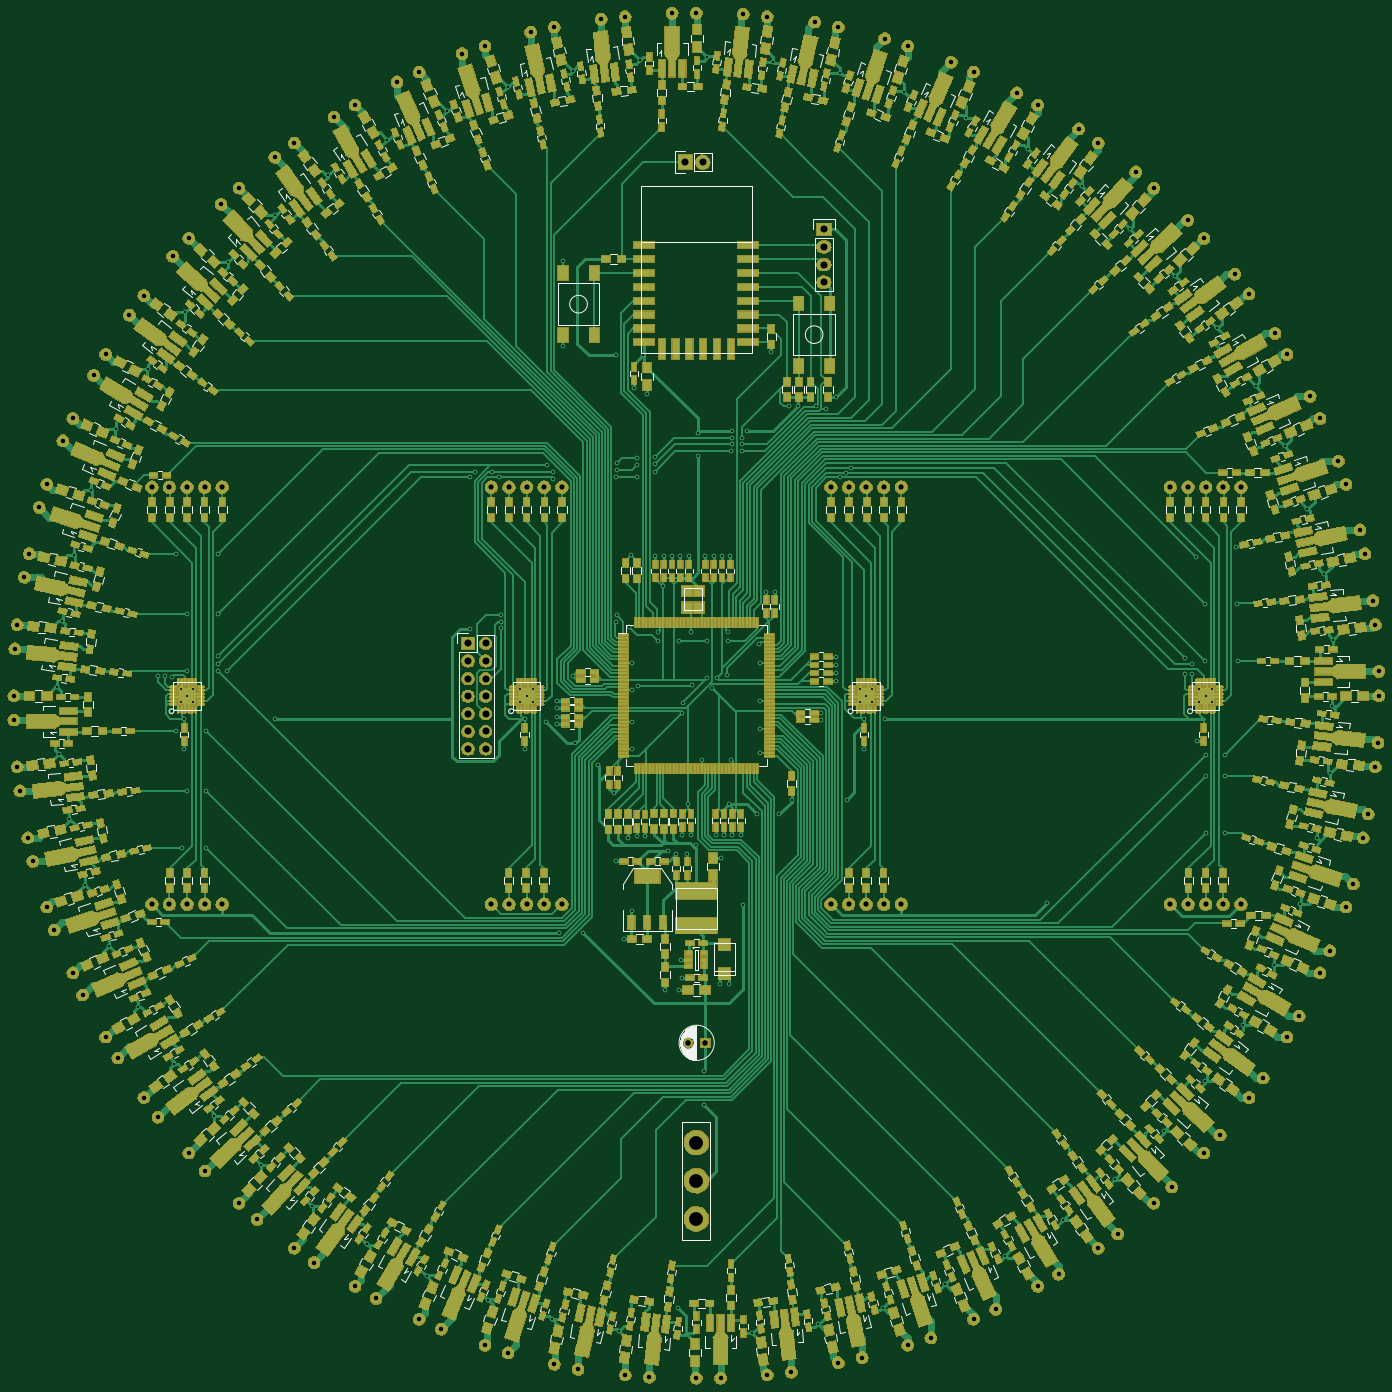
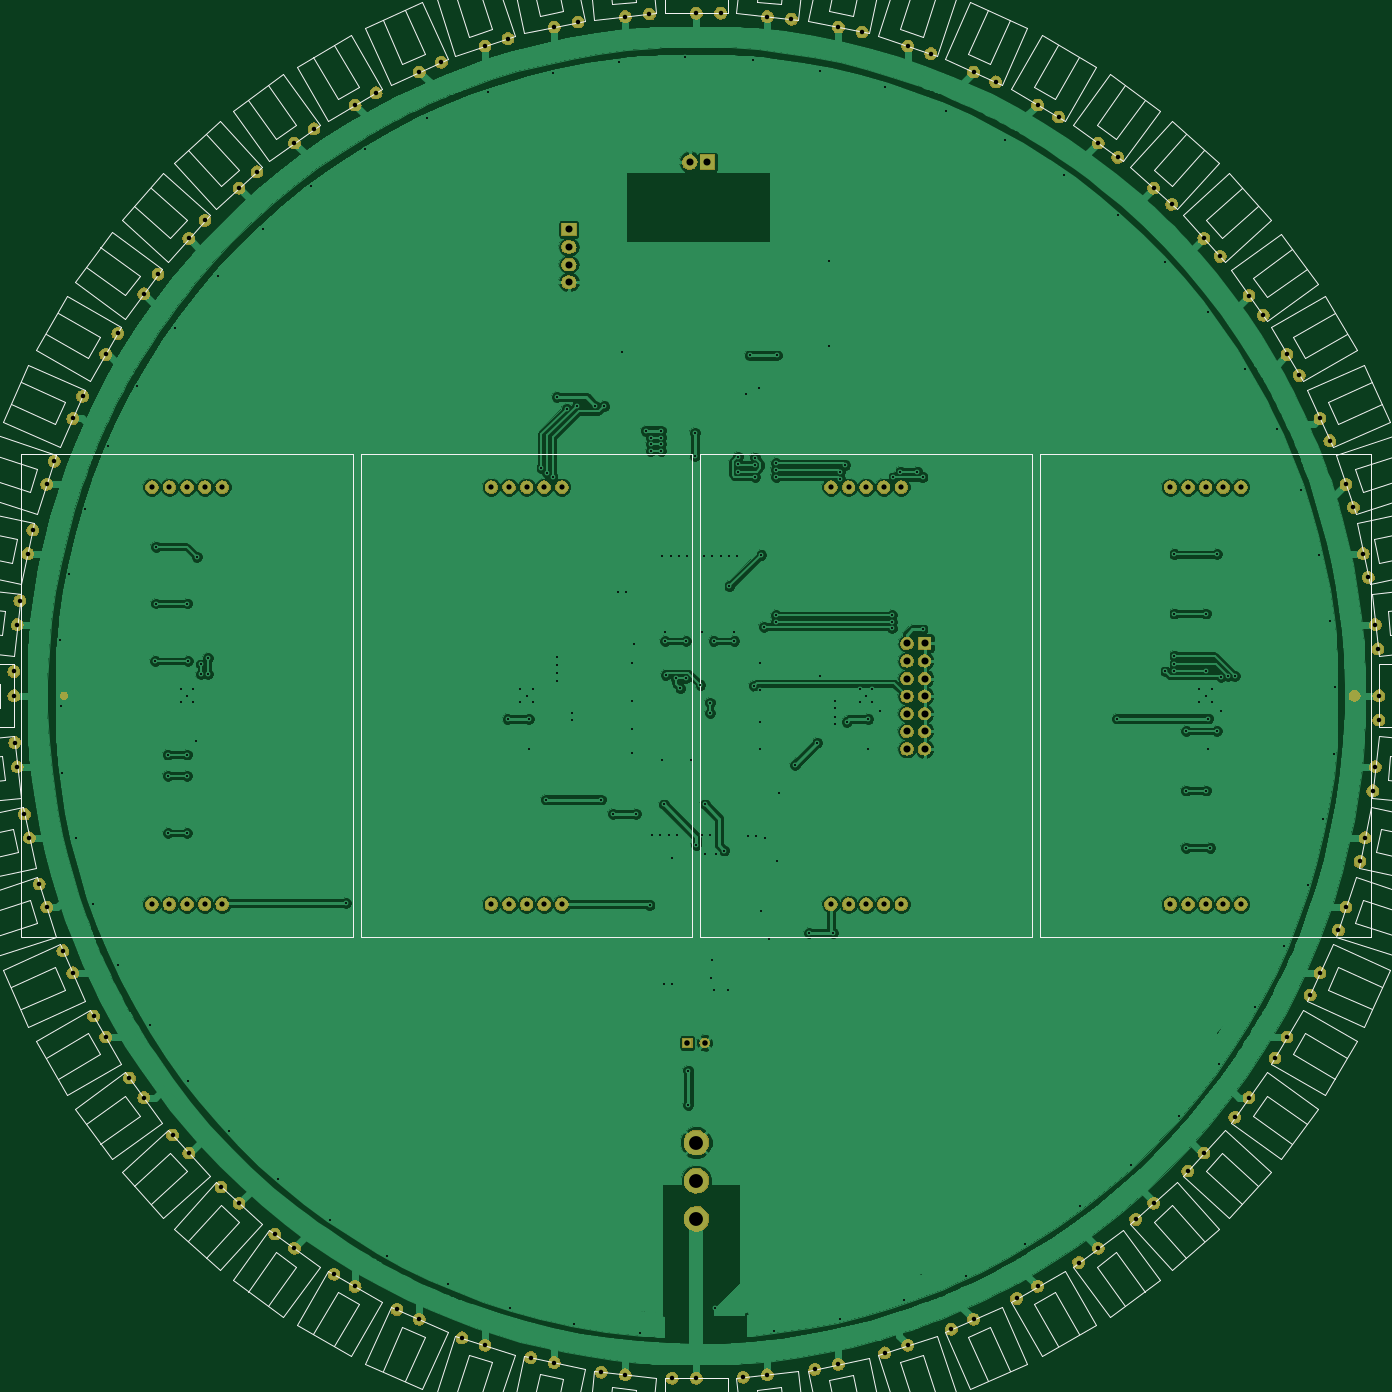
Circuit board: 7 layer files. Board 197.0 x 197.0 mm.
- drill: nixieclock.drl (6693 bytes)
- bottom_copper: nixieclock.gbl (245430 bytes)
- bottom_silk: nixieclock.gbo (22395 bytes)
- bottom_mask: nixieclock.gbs (185251 bytes)
- top_copper: nixieclock.gtl (336937 bytes)
- top_silk: nixieclock.gto (75031 bytes)
- top_mask: nixieclock.gts (558509 bytes)

=== drill: nixieclock.drl (6693 bytes, source omitted) ===
=== bottom_copper: nixieclock.gbl (245430 bytes, source omitted) ===
=== bottom_silk: nixieclock.gbo (22395 bytes, source omitted) ===
=== bottom_mask: nixieclock.gbs (185251 bytes, source omitted) ===
=== top_copper: nixieclock.gtl (336937 bytes, source omitted) ===
=== top_silk: nixieclock.gto (75031 bytes, source omitted) ===
=== top_mask: nixieclock.gts (558509 bytes, source omitted) ===
